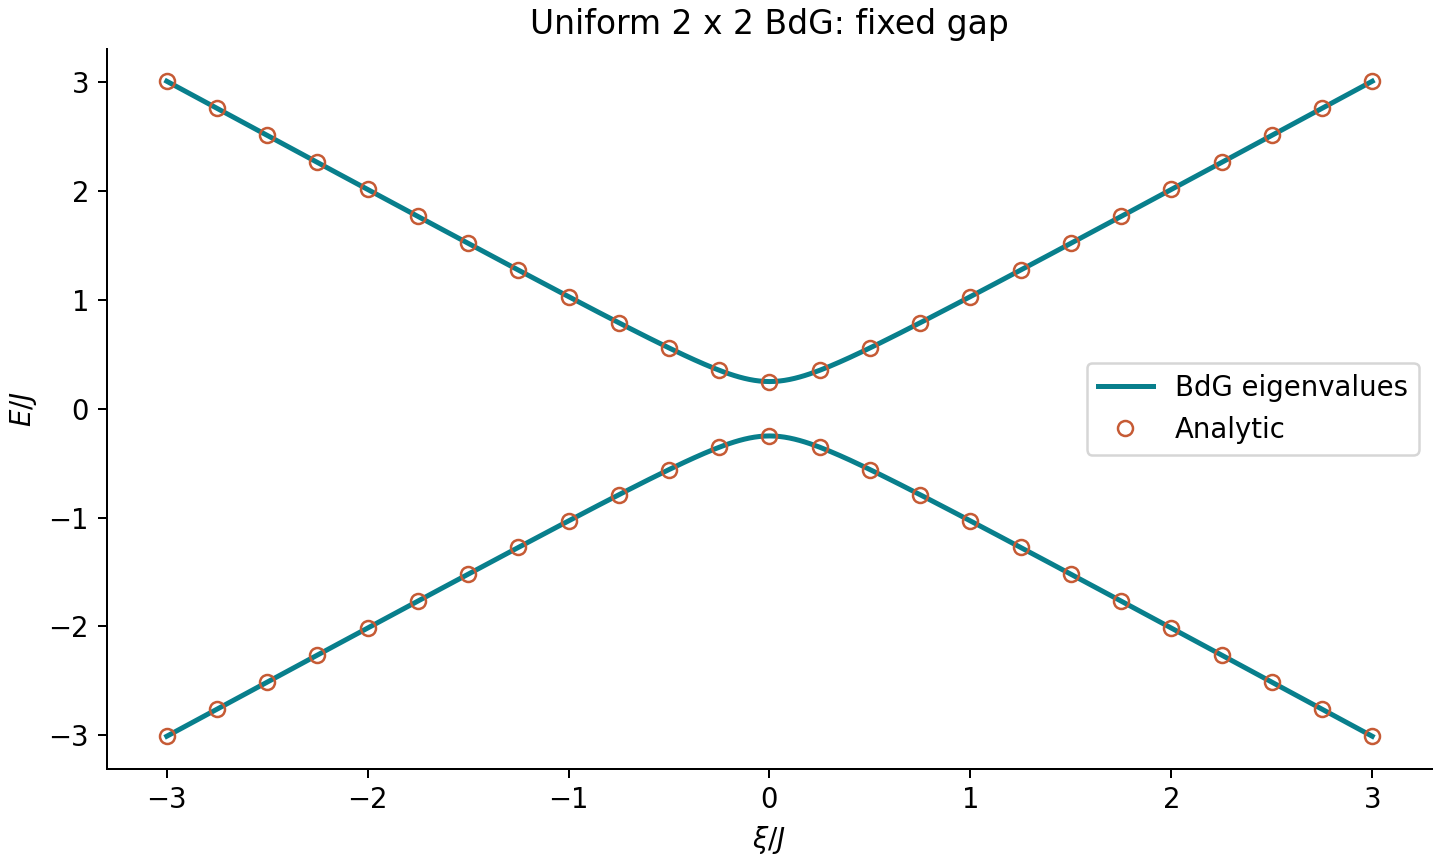

Data behind this chart, as committed beside it:
xi, E_minus_numeric, E_plus_numeric, E_minus_analytic, E_plus_analytic
-3, -3.01, 3.01, -3.01, 3.01
-2.975, -2.985, 2.985, -2.985, 2.985
-2.95, -2.961, 2.961, -2.961, 2.961
-2.925, -2.936, 2.936, -2.936, 2.936
-2.9, -2.911, 2.911, -2.911, 2.911
-2.875, -2.886, 2.886, -2.886, 2.886
-2.85, -2.861, 2.861, -2.861, 2.861
-2.825, -2.836, 2.836, -2.836, 2.836
-2.8, -2.811, 2.811, -2.811, 2.811
-2.775, -2.786, 2.786, -2.786, 2.786
-2.75, -2.761, 2.761, -2.761, 2.761
-2.725, -2.736, 2.736, -2.736, 2.736
-2.7, -2.712, 2.712, -2.712, 2.712
-2.675, -2.687, 2.687, -2.687, 2.687
-2.65, -2.662, 2.662, -2.662, 2.662
-2.625, -2.637, 2.637, -2.637, 2.637
-2.6, -2.612, 2.612, -2.612, 2.612
-2.575, -2.587, 2.587, -2.587, 2.587
-2.55, -2.562, 2.562, -2.562, 2.562
-2.525, -2.537, 2.537, -2.537, 2.537
-2.5, -2.512, 2.512, -2.512, 2.512
-2.475, -2.488, 2.488, -2.488, 2.488
-2.45, -2.463, 2.463, -2.463, 2.463
-2.425, -2.438, 2.438, -2.438, 2.438
-2.4, -2.413, 2.413, -2.413, 2.413
-2.375, -2.388, 2.388, -2.388, 2.388
-2.35, -2.363, 2.363, -2.363, 2.363
-2.325, -2.338, 2.338, -2.338, 2.338
-2.3, -2.314, 2.314, -2.314, 2.314
-2.275, -2.289, 2.289, -2.289, 2.289
-2.25, -2.264, 2.264, -2.264, 2.264
-2.225, -2.239, 2.239, -2.239, 2.239
-2.2, -2.214, 2.214, -2.214, 2.214
-2.175, -2.189, 2.189, -2.189, 2.189
-2.15, -2.164, 2.164, -2.164, 2.164
-2.125, -2.14, 2.14, -2.14, 2.14
-2.1, -2.115, 2.115, -2.115, 2.115
-2.075, -2.09, 2.09, -2.09, 2.09
-2.05, -2.065, 2.065, -2.065, 2.065
-2.025, -2.04, 2.04, -2.04, 2.04
-2, -2.016, 2.016, -2.016, 2.016
-1.975, -1.991, 1.991, -1.991, 1.991
-1.95, -1.966, 1.966, -1.966, 1.966
-1.925, -1.941, 1.941, -1.941, 1.941
-1.9, -1.916, 1.916, -1.916, 1.916
-1.875, -1.892, 1.892, -1.892, 1.892
-1.85, -1.867, 1.867, -1.867, 1.867
-1.825, -1.842, 1.842, -1.842, 1.842
-1.8, -1.817, 1.817, -1.817, 1.817
-1.775, -1.793, 1.793, -1.793, 1.793
-1.75, -1.768, 1.768, -1.768, 1.768
-1.725, -1.743, 1.743, -1.743, 1.743
-1.7, -1.718, 1.718, -1.718, 1.718
-1.675, -1.694, 1.694, -1.694, 1.694
-1.65, -1.669, 1.669, -1.669, 1.669
-1.625, -1.644, 1.644, -1.644, 1.644
-1.6, -1.619, 1.619, -1.619, 1.619
-1.575, -1.595, 1.595, -1.595, 1.595
-1.55, -1.57, 1.57, -1.57, 1.57
-1.525, -1.545, 1.545, -1.545, 1.545
... 181 more rows
